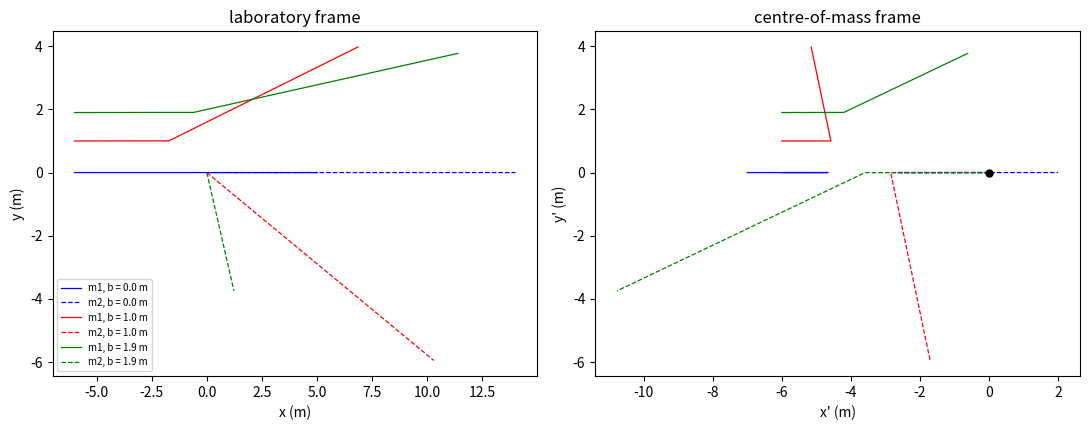

Write Python code to recreate this figure.
# lab08_collision.py --- two-dimensional collisions in the lab and CM frames
# Depends on numpy, matplotlib.
import numpy as np
import matplotlib.pyplot as plt

m1, m2 = 2.0, 1.0
R = 1.0
v0 = 3.0


def simulate(b, e, tmax=6.0, dt=2.0e-4):
    r1 = np.array([-6.0, b])
    r2 = np.array([0.0, 0.0])
    v1 = np.array([v0, 0.0])
    v2 = np.array([0.0, 0.0])
    t, hits = 0.0, 0
    path1, path2 = [r1.copy()], [r2.copy()]
    while t < tmax:
        r1 = r1 + v1 * dt
        r2 = r2 + v2 * dt
        t += dt
        d = r1 - r2
        dist = np.linalg.norm(d)
        if dist <= 2.0 * R:                    # spheres in contact
            n = d / dist
            vn = np.dot(v1 - v2, n)
            if vn < 0.0:                       # approaching: apply normal impulse
                J = -(1.0 + e) * vn / (1.0 / m1 + 1.0 / m2)
                v1 = v1 + (J / m1) * n
                v2 = v2 - (J / m2) * n
                hits += 1
        path1.append(r1.copy())
        path2.append(r2.copy())
    return np.array(path1), np.array(path2), v1, v2, hits


def reduced_energy(b, e, vn):
    mu = m1 * m2 / (m1 + m2)
    return 0.5 * mu * (1.0 - e ** 2) * vn ** 2


print("m1 = %.1f kg at %.1f m/s hits m2 = %.1f kg at rest, R = %.1f m" % (m1, v0, m2, R))
print("centre-of-mass speed V = %.4f m/s, initial KE = %.4f J"
      % (m1 * v0 / (m1 + m2), 0.5 * m1 * v0 ** 2))
print("")
print("e = 0.5, impact parameter scan")
print("%8s %10s %10s %12s %12s %12s" % ("b/m", "|p| drift", "KE_i/J", "KE_f/J", "loss/J", "theory/J"))
for b in (0.0, 0.5, 1.0, 1.5, 1.9):
    p1, p2, v1, v2, hits = simulate(b, 0.5)
    p_before = np.array([m1 * v0, 0.0])
    p_after = m1 * v1 + m2 * v2
    ke_i = 0.5 * m1 * v0 ** 2
    ke_f = 0.5 * m1 * np.dot(v1, v1) + 0.5 * m2 * np.dot(v2, v2)
    theory = reduced_energy(b, 0.5, v0 * np.sqrt(1.0 - (b / (2.0 * R)) ** 2))
    print("%8.2f %10.2e %10.4f %12.4f %12.4f %12.4f"
          % (b, np.linalg.norm(p_after - p_before), ke_i, ke_f, ke_i - ke_f, theory))
print("")
print("b = 1.0 m, restitution scan")
print("%8s %12s %12s %14s %12s" % ("e", "KE_i/J", "KE_f/J", "loss fraction", "theory"))
for e in (1.0, 0.75, 0.5, 0.25, 0.0):
    p1, p2, v1, v2, hits = simulate(1.0, e)
    ke_i = 0.5 * m1 * v0 ** 2
    ke_f = 0.5 * m1 * np.dot(v1, v1) + 0.5 * m2 * np.dot(v2, v2)
    frac = (ke_i - ke_f) / ke_i
    print("%8.2f %12.4f %12.4f %14.5f %12.5f"
          % (e, ke_i, ke_f, frac, reduced_energy(1.0, e, v0 * np.sqrt(0.75)) / ke_i))

fig, ax = plt.subplots(1, 2, figsize=(11.0, 4.4))
for b, col in ((0.0, "b"), (1.0, "r"), (1.9, "g")):
    p1, p2, v1, v2, hits = simulate(b, 0.5)
    ax[0].plot(p1[:, 0], p1[:, 1], col + "-", lw=0.9, label="m1, b = %.1f m" % b)
    ax[0].plot(p2[:, 0], p2[:, 1], col + "--", lw=0.9, label="m2, b = %.1f m" % b)
    Vcm = np.array([m1 * v0 / (m1 + m2), 0.0])
    q1 = p1 - Vcm * (np.arange(len(p1)) * 2.0e-4)[:, None]
    q2 = p2 - Vcm * (np.arange(len(p2)) * 2.0e-4)[:, None]
    ax[1].plot(q1[:, 0], q1[:, 1], col + "-", lw=0.9)
    ax[1].plot(q2[:, 0], q2[:, 1], col + "--", lw=0.9)
ax[0].set_xlabel("x (m)")
ax[0].set_ylabel("y (m)")
ax[0].set_title("laboratory frame")
ax[0].legend(fontsize=7)
ax[1].plot([0.0], [0.0], "ko", ms=5)
ax[1].set_xlabel("x' (m)")
ax[1].set_ylabel("y' (m)")
ax[1].set_title("centre-of-mass frame")
fig.tight_layout()
plt.show()
